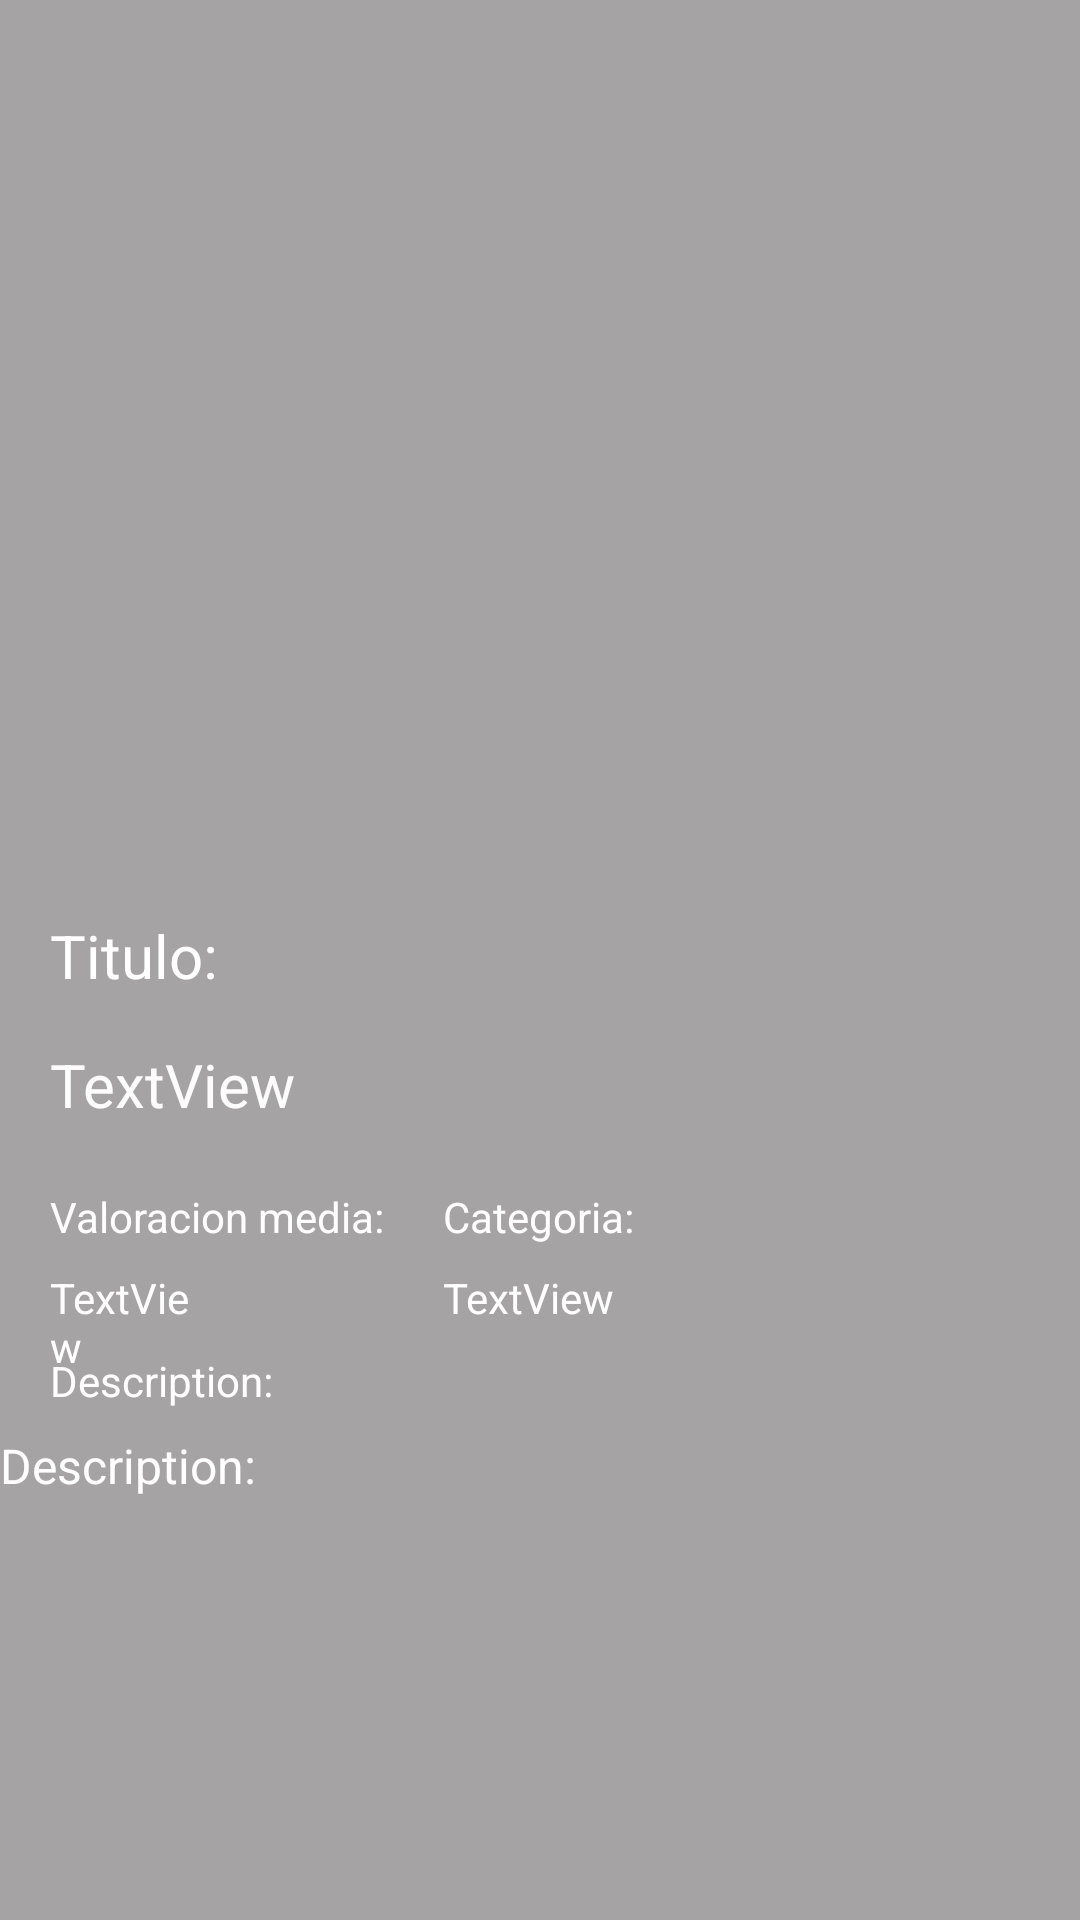

The Android layout XML behind this screen, and the referenced resources:
<!-- AndroidManifest.xml: application theme Theme.ApiEjerMovies -->
<!-- res/layout/activity_detail.xml -->
<?xml version="1.0" encoding="utf-8"?>
<androidx.constraintlayout.widget.ConstraintLayout xmlns:android="http://schemas.android.com/apk/res/android"
    xmlns:app="http://schemas.android.com/apk/res-auto"
    xmlns:tools="http://schemas.android.com/tools"
    android:layout_width="match_parent"
    android:layout_height="match_parent"
    android:background="@color/fondo"
    tools:context=".ui.DetailActivity">

    <ImageView
        android:id="@+id/ivFoto"
        android:layout_width="422dp"
        android:layout_height="251dp"
        android:layout_marginTop="24dp"
        app:layout_constraintEnd_toEndOf="parent"
        app:layout_constraintStart_toStartOf="parent"
        app:layout_constraintTop_toTopOf="parent"
        tools:srcCompat="@tools:sample/avatars" />

    <TextView
        android:id="@+id/tvDescripcio"
        android:layout_width="361dp"
        android:layout_height="122dp"
        android:layout_marginEnd="16dp"
        android:text="Description:"
        android:textColor="@color/white"
        android:textSize="16sp"
        app:layout_constraintBottom_toBottomOf="parent"
        app:layout_constraintEnd_toEndOf="parent"
        app:layout_constraintStart_toStartOf="@+id/tvPuntosMedios"
        app:layout_constraintTop_toBottomOf="@+id/ivFoto"
        app:layout_constraintVertical_bias="0.834" />

    <TextView
        android:id="@+id/tvPuntosMedios"
        android:layout_width="50dp"
        android:layout_height="33dp"
        android:layout_marginTop="8dp"
        android:text="TextView"
        android:textColor="@color/white"
        app:layout_constraintStart_toStartOf="@+id/textView2"
        app:layout_constraintTop_toBottomOf="@+id/textView2" />

    <TextView
        android:id="@+id/tvAdult"
        android:layout_width="0dp"
        android:layout_height="49dp"
        android:layout_marginTop="8dp"
        android:layout_marginEnd="8dp"
        android:text="TextView"
        android:textColor="@color/white"
        app:layout_constraintEnd_toEndOf="@+id/ivFoto"
        app:layout_constraintHorizontal_bias="0.0"
        app:layout_constraintStart_toStartOf="@+id/textView3"
        app:layout_constraintTop_toBottomOf="@+id/textView3" />

    <TextView
        android:id="@+id/textView"
        android:layout_width="wrap_content"
        android:layout_height="wrap_content"
        android:layout_marginBottom="8dp"
        android:text="Description: "
        android:textColor="#FFFFFF"
        app:layout_constraintBottom_toTopOf="@+id/tvDescripcio"
        app:layout_constraintStart_toStartOf="@+id/textView2" />

    <TextView
        android:id="@+id/textView2"
        android:layout_width="wrap_content"
        android:layout_height="wrap_content"
        android:text="Valoracion media: "
        android:textColor="#FFFFFF"
        app:layout_constraintBottom_toTopOf="@+id/textView"
        app:layout_constraintEnd_toStartOf="@+id/textView3"
        app:layout_constraintHorizontal_bias="0.508"
        app:layout_constraintStart_toStartOf="parent"
        app:layout_constraintTop_toBottomOf="@+id/tvTitulo"
        app:layout_constraintVertical_bias="0.369" />

    <TextView
        android:id="@+id/textView3"
        android:layout_width="wrap_content"
        android:layout_height="wrap_content"
        android:text="Categoria:"
        android:textColor="#FFFFFF"
        app:layout_constraintEnd_toEndOf="parent"
        app:layout_constraintHorizontal_bias="0.498"
        app:layout_constraintStart_toStartOf="parent"
        app:layout_constraintTop_toTopOf="@+id/textView2" />

    <TextView
        android:id="@+id/tvTitulo"
        android:layout_width="wrap_content"
        android:layout_height="wrap_content"
        android:layout_marginTop="16dp"
        android:text="TextView"
        android:textColor="#FDFCFC"
        android:textSize="20sp"
        app:layout_constraintStart_toStartOf="@+id/textView2"
        app:layout_constraintTop_toBottomOf="@+id/textView5" />

    <TextView
        android:id="@+id/textView5"
        android:layout_width="wrap_content"
        android:layout_height="wrap_content"
        android:layout_marginTop="30dp"
        android:text="Titulo:"
        android:textColor="#FFFFFF"
        android:textSize="20sp"
        app:layout_constraintStart_toStartOf="@+id/textView2"
        app:layout_constraintTop_toBottomOf="@+id/ivFoto" />

</androidx.constraintlayout.widget.ConstraintLayout>
<!-- resources referenced by this layout -->
<resources>
  <color name="fondo">#A5A3A3</color>
  <color name="white">#FFFFFFFF</color>
  <style name="Theme.ApiEjerMovies" parent="Theme.MaterialComponents.DayNight.DarkActionBar">
          
          <item name="colorPrimary">@color/purple_500</item>
          <item name="colorPrimaryVariant">@color/purple_700</item>
          <item name="colorOnPrimary">@color/white</item>
          
          <item name="colorSecondary">@color/teal_200</item>
          <item name="colorSecondaryVariant">@color/teal_700</item>
          <item name="colorOnSecondary">@color/black</item>
          
          <item name="android:statusBarColor">?attr/colorPrimaryVariant</item>
          
      </style>
  <color name="purple_500">#FF6200EE</color>
  <color name="purple_700">#FF3700B3</color>
  <color name="teal_200">#FF03DAC5</color>
  <color name="teal_700">#FF018786</color>
  <color name="black">#FF000000</color>
</resources>
